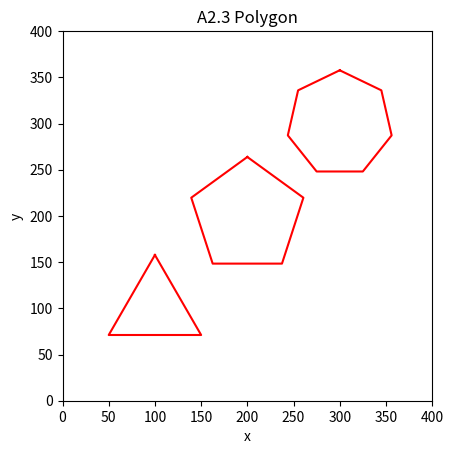

Python code for this plot:
import matplotlib.pyplot as plot
import math


def draw_polygon(xc, yc, n, length):
    if n < 3 or length <= 0:
        exit(1)

    xp = []
    yp = []

    r = length * (1/(2*math.sin(math.pi/n)))

    for i in range(n+1):
        xi = xc + r*math.sin((2*math.pi/n) * i)
        yi = yc + r*math.cos((2*math.pi/n) * i)
        xp.append(xi)
        yp.append(yi)

    plot.plot(xp, yp, 'r')
    plot.show()


axis = [0, 400, 0, 400]
plot.axis('square')
plot.axis(axis)
plot.title('A2.3 Polygon')
plot.xlabel('x')
plot.ylabel('y')

draw_polygon(100, 100, 3, 100)
draw_polygon(200, 200, 5, 75)
draw_polygon(300, 300, 7, 50)
